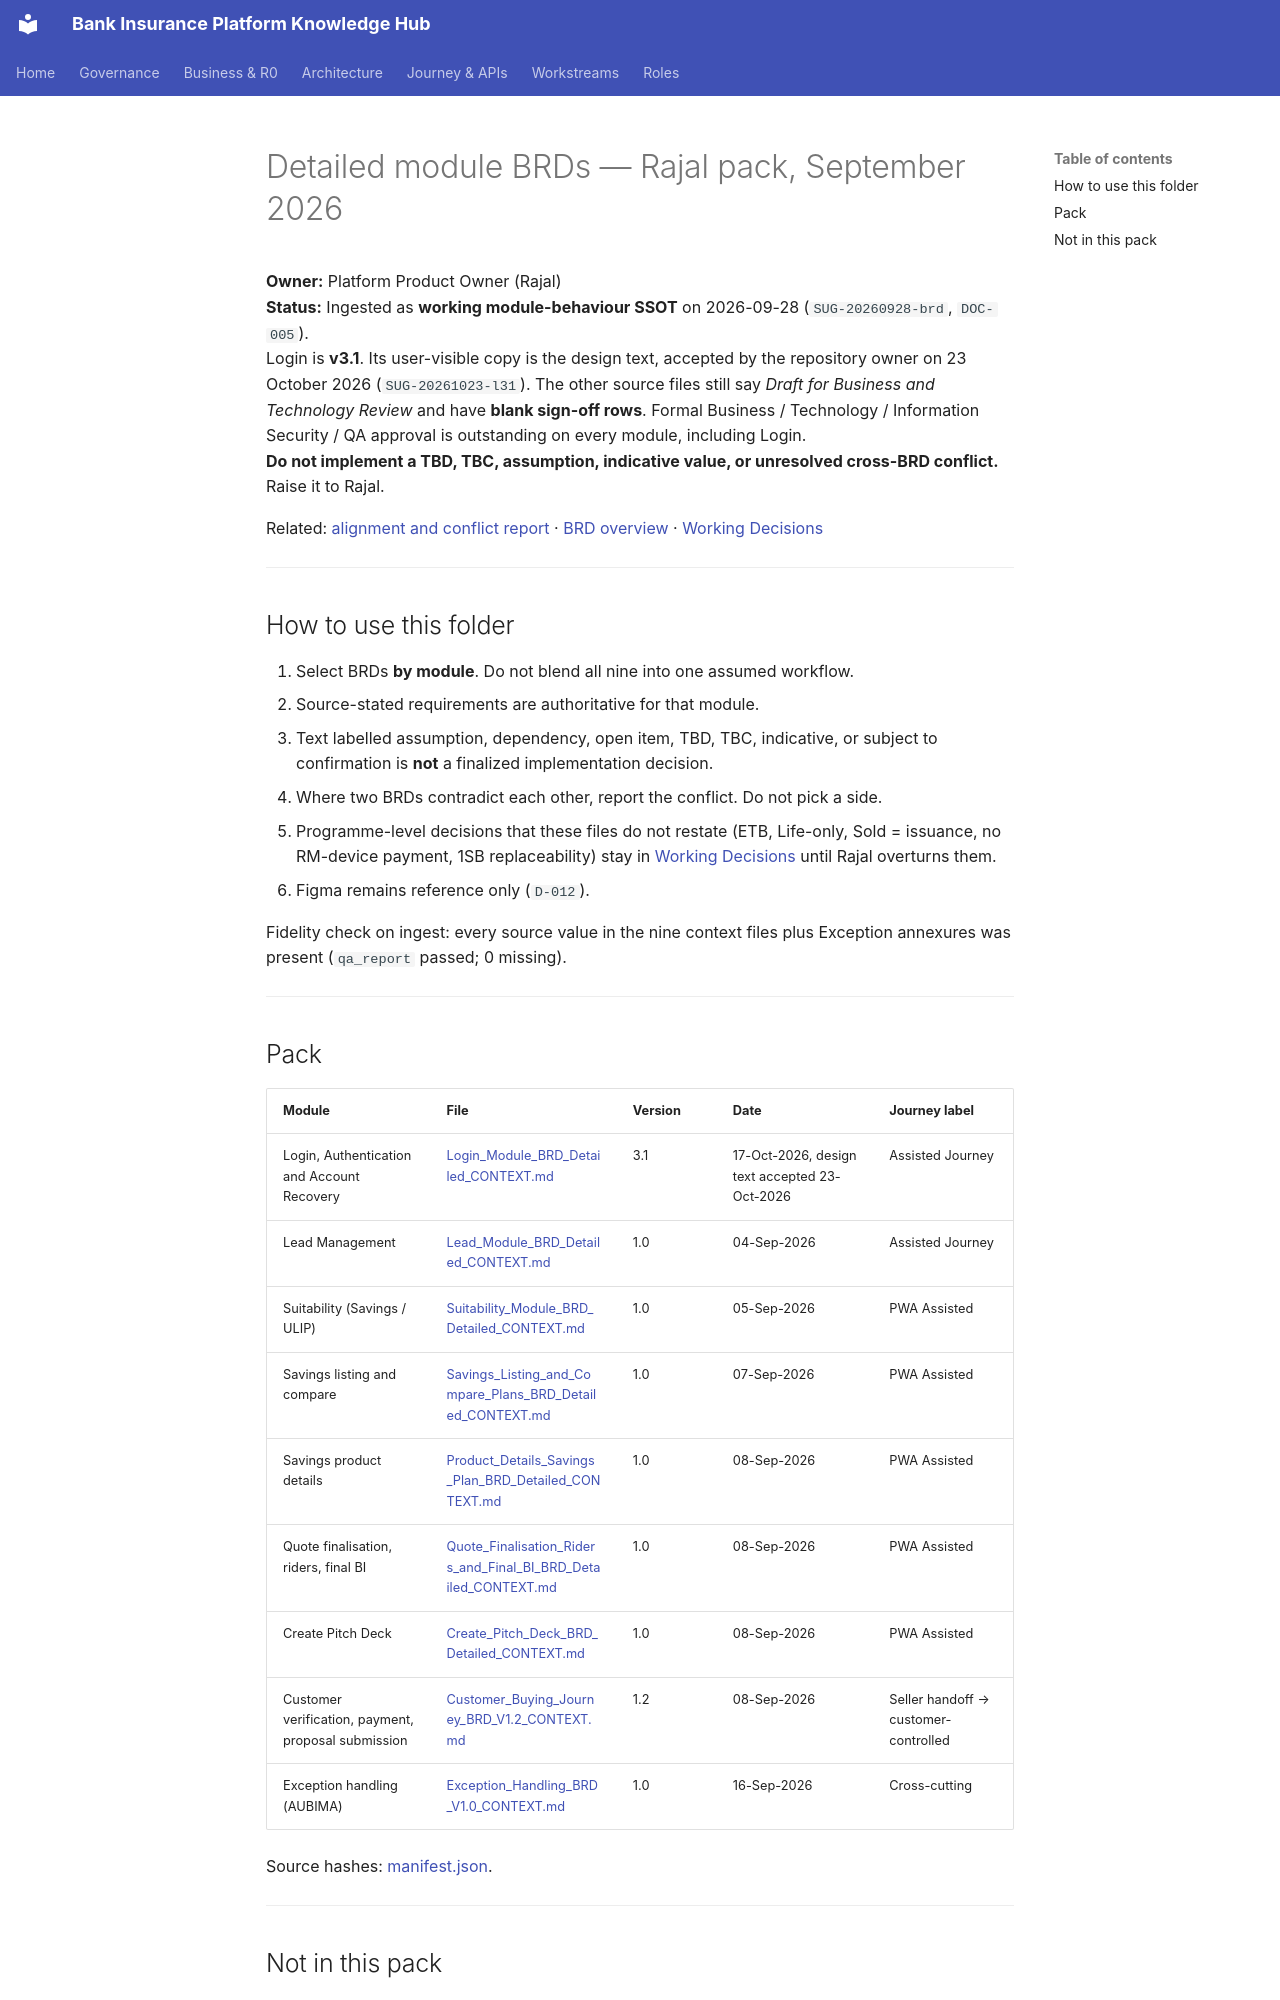

repository: Mahesh38/bank-insurance-platform · page: au-bank-insurance-platform/requirements/brd-detailed/index.html · generator: mkdocs

# Detailed module BRDs — Rajal pack, September 2026

**Owner:** Platform Product Owner (Rajal)  
**Status:** Ingested as **working module-behaviour SSOT** on 2026-09-28 (`SUG-20260928-brd`, `DOC-005`).  
Login is **v3.1**. Its user-visible copy is the design text, accepted by the repository owner on 23 October 2026 (`SUG-20261023-l31`). The other source files still say *Draft for Business and Technology Review* and have **blank sign-off rows**. Formal Business / Technology / Information Security / QA approval is outstanding on every module, including Login.  
**Do not implement a TBD, TBC, assumption, indicative value, or unresolved cross-BRD conflict.** Raise it to Rajal.

Related: [alignment and conflict report](../BRD-ALIGNMENT-2026-09-28.md) · [BRD overview](../BRD-OVERVIEW.md) · [Working Decisions](../../07-BUSINESS-CLARIFICATIONS-WORKING-DECISIONS.md)

---

## How to use this folder

1. Select BRDs **by module**. Do not blend all nine into one assumed workflow.
2. Source-stated requirements are authoritative for that module.
3. Text labelled assumption, dependency, open item, TBD, TBC, indicative, or subject to confirmation is **not** a finalized implementation decision.
4. Where two BRDs contradict each other, report the conflict. Do not pick a side.
5. Programme-level decisions that these files do not restate (ETB, Life-only, Sold = issuance, no RM-device payment, 1SB replaceability) stay in [Working Decisions](../../07-BUSINESS-CLARIFICATIONS-WORKING-DECISIONS.md) until Rajal overturns them.
6. Figma remains reference only (`D-012`).

Fidelity check on ingest: every source value in the nine context files plus Exception annexures was present (`qa_report` passed; 0 missing).

---
